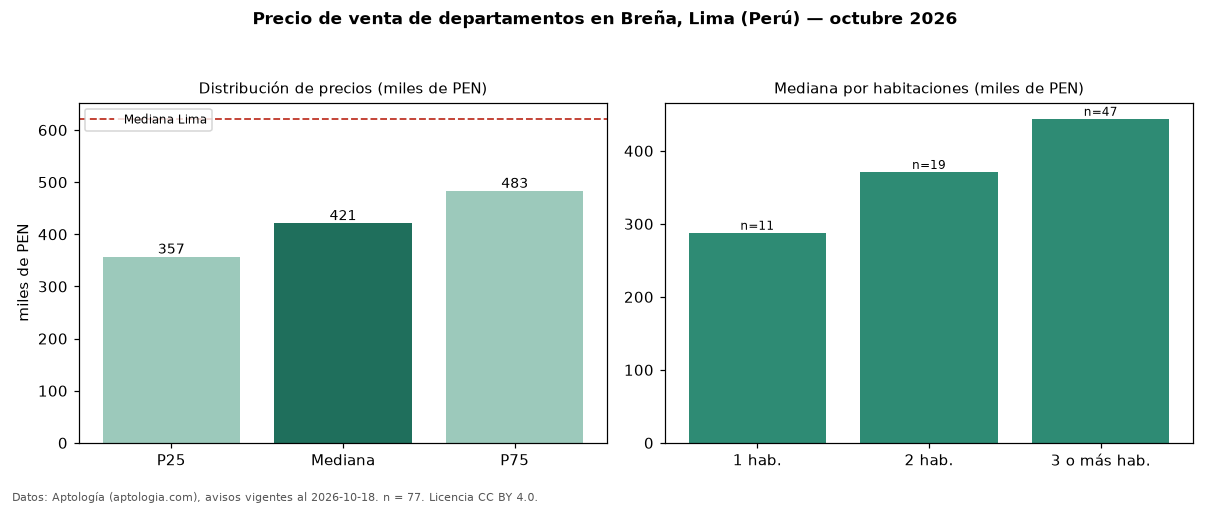

The table this chart was drawn from, first rows:
seccion, metrica, valor, moneda, n
precio, p25, 356692, PEN, 77
precio, mediana, 421040, PEN, 77
precio, p75, 482795, PEN, 77
precio, minimo, 230000, PEN, 77
precio, maximo, 745895, PEN, 77
m2, mediana_precio_m2, 5921, PEN, 76
m2, area_mediana_m2, 72.0, m2, 76
banos, mediana_banos, 2.0, , 
parqueadero, pct_con_parqueadero, 100.0, %, 60
habitaciones, 1, 287918, PEN, 11
habitaciones, 2, 371202, PEN, 19
habitaciones, 3+, 444000, PEN, 47
ciudad, mediana_ciudad_referencia, 621600, PEN, 
ciudad, mediana_m2_ciudad, 7343, PEN, 
fuente, fecha_datos, 2026-10-18, , 
fuente, atribucion, https://www.aptologia.com/pe/venta/lima, , 
fuente, licencia, CC BY 4.0, , 
